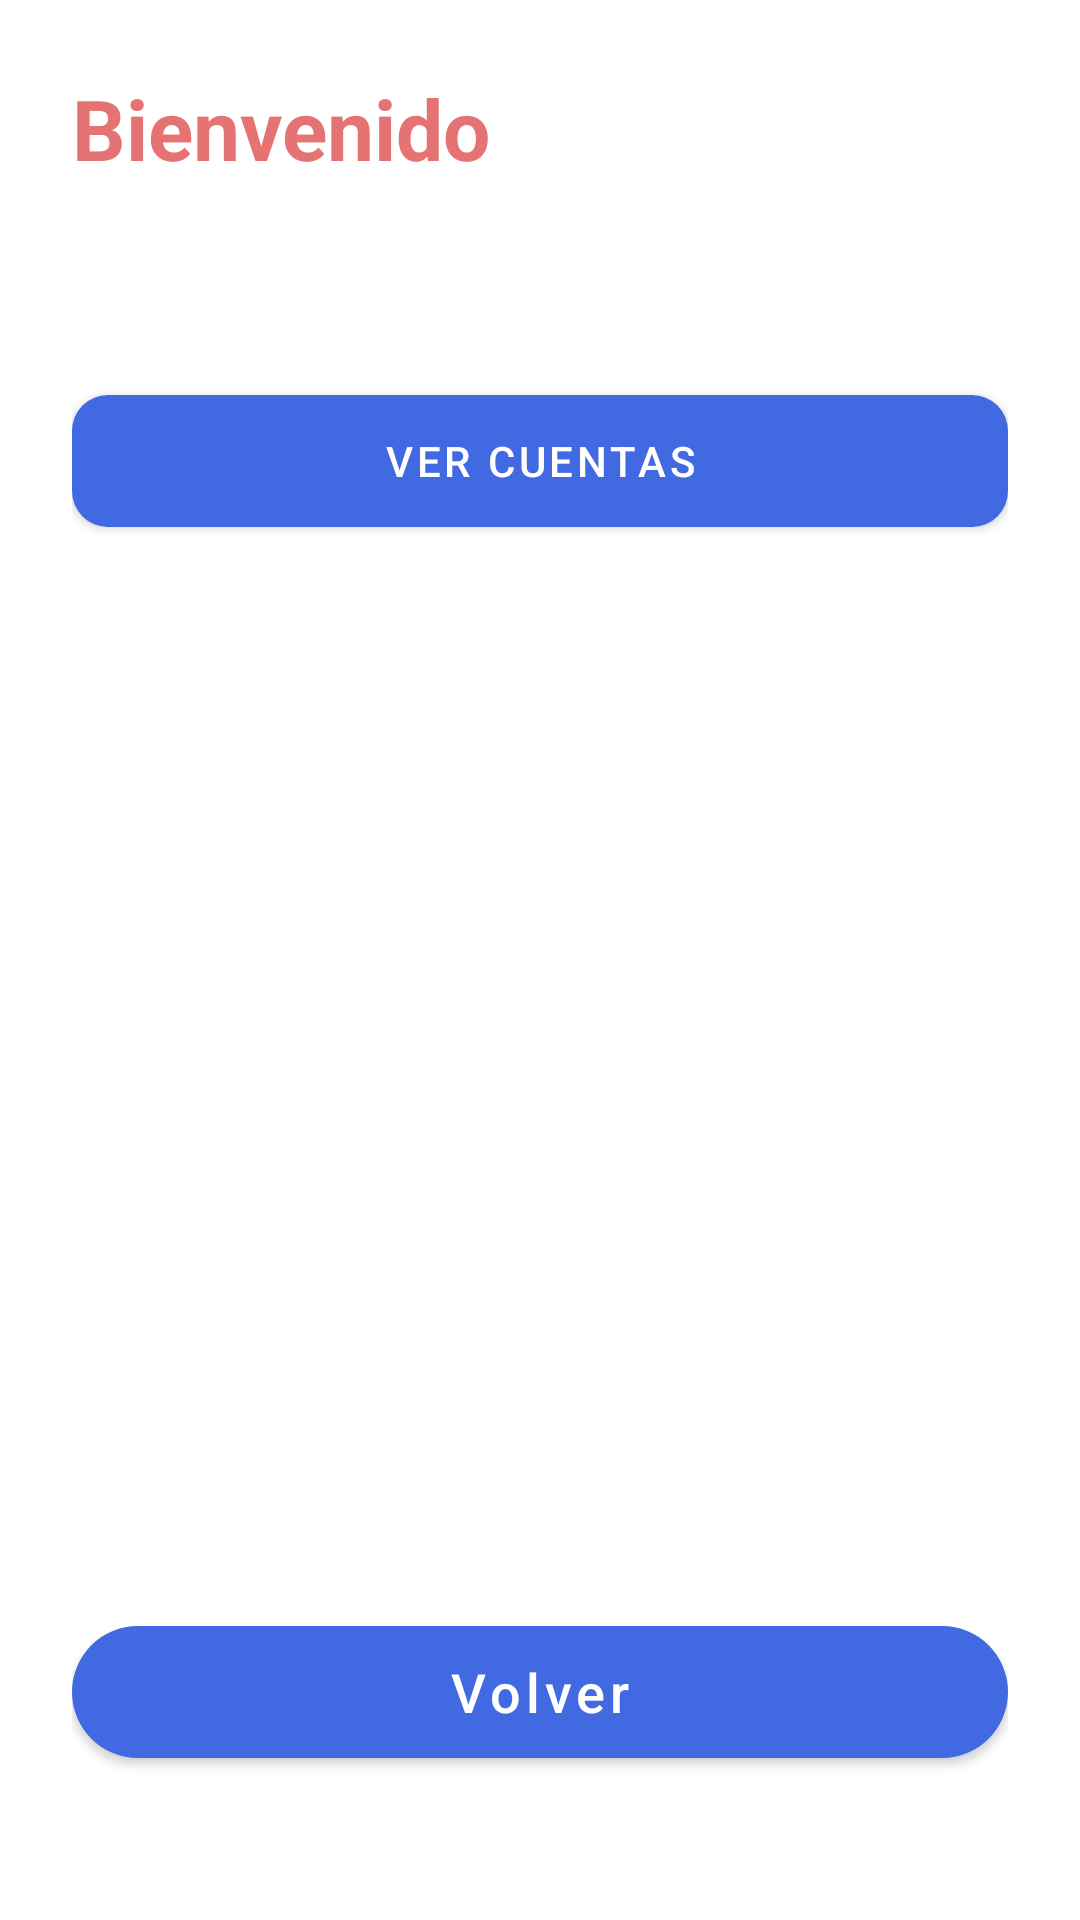

Produce the Android XML layout that renders to this screen, including the resource entries it uses.
<!-- AndroidManifest.xml: application theme Theme.MyApplication -->
<!-- res/layout/activity_home.xml -->
<?xml version="1.0" encoding="utf-8"?>
<androidx.constraintlayout.widget.ConstraintLayout xmlns:android="http://schemas.android.com/apk/res/android"
    xmlns:app="http://schemas.android.com/apk/res-auto"
    android:layout_width="match_parent"
    android:layout_height="match_parent"
    android:padding="24dp">

    <TextView
        android:id="@+id/tvWelcome"
        android:layout_width="wrap_content"
        android:layout_height="wrap_content"
        android:text="Bienvenido"
        android:textSize="28sp"
        android:textStyle="bold"
        android:textColor="@color/soft_red"
        app:layout_constraintTop_toTopOf="parent"
        app:layout_constraintStart_toStartOf="parent" />

    <TextView
        android:id="@+id/tvRole"
        android:layout_width="wrap_content"
        android:layout_height="wrap_content"
        android:textSize="18sp"
        android:layout_marginTop="8dp"
        app:layout_constraintTop_toBottomOf="@id/tvWelcome"
        app:layout_constraintStart_toStartOf="parent" />

    
    <LinearLayout
        android:id="@+id/llUserContent"
        android:layout_width="0dp"
        android:layout_height="wrap_content"
        android:orientation="vertical"
        android:layout_marginTop="32dp"
        app:layout_constraintTop_toBottomOf="@id/tvRole"
        app:layout_constraintStart_toStartOf="parent"
        app:layout_constraintEnd_toEndOf="parent">

        
        <com.google.android.material.button.MaterialButton
            android:id="@+id/btnViewCuentasNormal"
            android:layout_width="match_parent"
            android:layout_height="56dp"
            android:text="Ver Cuentas"
            android:layout_marginBottom="16dp"
            app:backgroundTint="@color/primary_blue"
            app:cornerRadius="12dp" />

        
        <com.google.android.material.button.MaterialButton
            android:id="@+id/btnAddPassword"
            android:layout_width="match_parent"
            android:layout_height="56dp"
            android:text="Agregar Cuenta"
            android:layout_marginBottom="16dp"
            app:backgroundTint="@color/primary_blue"
            app:cornerRadius="12dp"
            android:visibility="gone" />

        <com.google.android.material.button.MaterialButton
            android:id="@+id/btnViewTodasCuentas"
            android:layout_width="match_parent"
            android:layout_height="56dp"
            android:text="Ver Todas las Cuentas"
            android:layout_marginBottom="16dp"
            android:layout_marginTop="16dp"
            app:backgroundTint="@color/blue_accent"
            app:cornerRadius="12dp"
            android:visibility="gone" />

        <com.google.android.material.button.MaterialButton
            android:id="@+id/btnManageUsers"
            android:layout_width="match_parent"
            android:layout_height="56dp"
            android:text="Gestionar Usuarios"
            android:layout_marginTop="16dp"
            android:visibility="gone"
            app:backgroundTint="@color/orange"
            app:cornerRadius="12dp" />

    </LinearLayout>

    
    <com.google.android.material.button.MaterialButton
        android:id="@+id/btnVolver"
        android:layout_width="0dp"
        android:layout_height="56dp"
        android:layout_marginTop="48dp"
        android:layout_marginBottom="24dp"
        android:text="Volver"
        android:textSize="18sp"
        android:textAllCaps="false"
        android:textColor="@color/white"
        app:backgroundTint="@color/primary_blue"
        app:cornerRadius="28dp"
        app:layout_constraintBottom_toBottomOf="parent"
        app:layout_constraintStart_toStartOf="parent"
        app:layout_constraintEnd_toEndOf="parent" />

</androidx.constraintlayout.widget.ConstraintLayout>
<!-- resources referenced by this layout -->
<resources>
  <color name="blue_accent">#2196F3</color>
  <color name="orange">#FF9800</color>
  <color name="primary_blue">#4169E1</color>
  <color name="soft_red">#E57373</color>
  <color name="white">#FFFFFF</color>
  <style name="Theme.MyApplication" parent="Base.Theme.MyApplication" />
  <style name="Base.Theme.MyApplication" parent="Theme.MaterialComponents.DayNight.NoActionBar">
          
          
          <item name="android:statusBarColor">@color/primary_blue</item>
      </style>
</resources>
